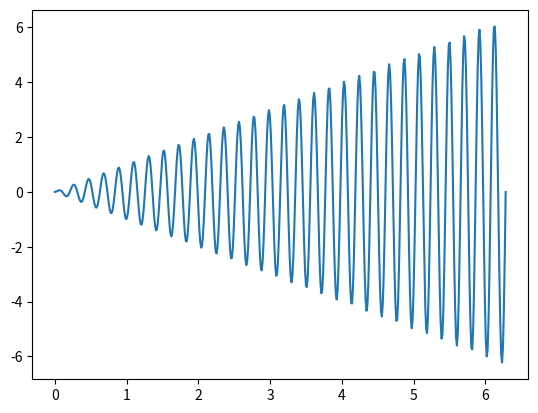

Write the Python code that produced this figure.
import numpy as np
import matplotlib.pyplot as plt

def f(x):
    return x*np.sin(30*x)

a = 0.0
b = 2*np.pi
n = 1000
h = (b-a)/n

#mid-point method
M = (b-a)*f((a+b)/2)
print('Midpoint', M) 

#trapeziod-point method 
T = ((b-a)/2)*(f(a)+f(b))
print('Trapeziod', T)

#composite trapezoid method
for i in range(0,10):
    Tc = h/2*(f(a)+2*f(a+(i-0.5)+f(b)))
print('trapezoid composite', Tc)

#simpson's rule
S = ((b-a)/6)*(f(a) + 4*f((a+b)/2) + f(b))
print('Simpson', S)

#composite simpson's method 
integral_sum = 0.0
m = int(n/2)
for i in range(1,m+1):
    #calculate x coordinates for this chunk
    x_2i_minus_2 = a + (2*i - 2)*h
    x_2i_minus_1 = a + (2*i - 1)*h
    x_2i = a + (2*i)*h

    #evaluate the function at the coordinates
    f0 = f(x_2i_minus_2)
    f1 = f(x_2i_minus_1)
    f2 = f(x_2i)

    #evaluate the composite simpson's chunk formula
    chunk_sum = (h/3.0)*(f0 + 4.0*f1 + f2)
    integral_sum = integral_sum + chunk_sum

print('Simpson Composite', integral_sum)

#plot the function
x = np.linspace(0,2*np.pi,500)
plt.plot(x,f(x))
#plt.show()

#midpoint, trapezoid and simpson method all fail
#refer pg261 of epperson numerical textbook
